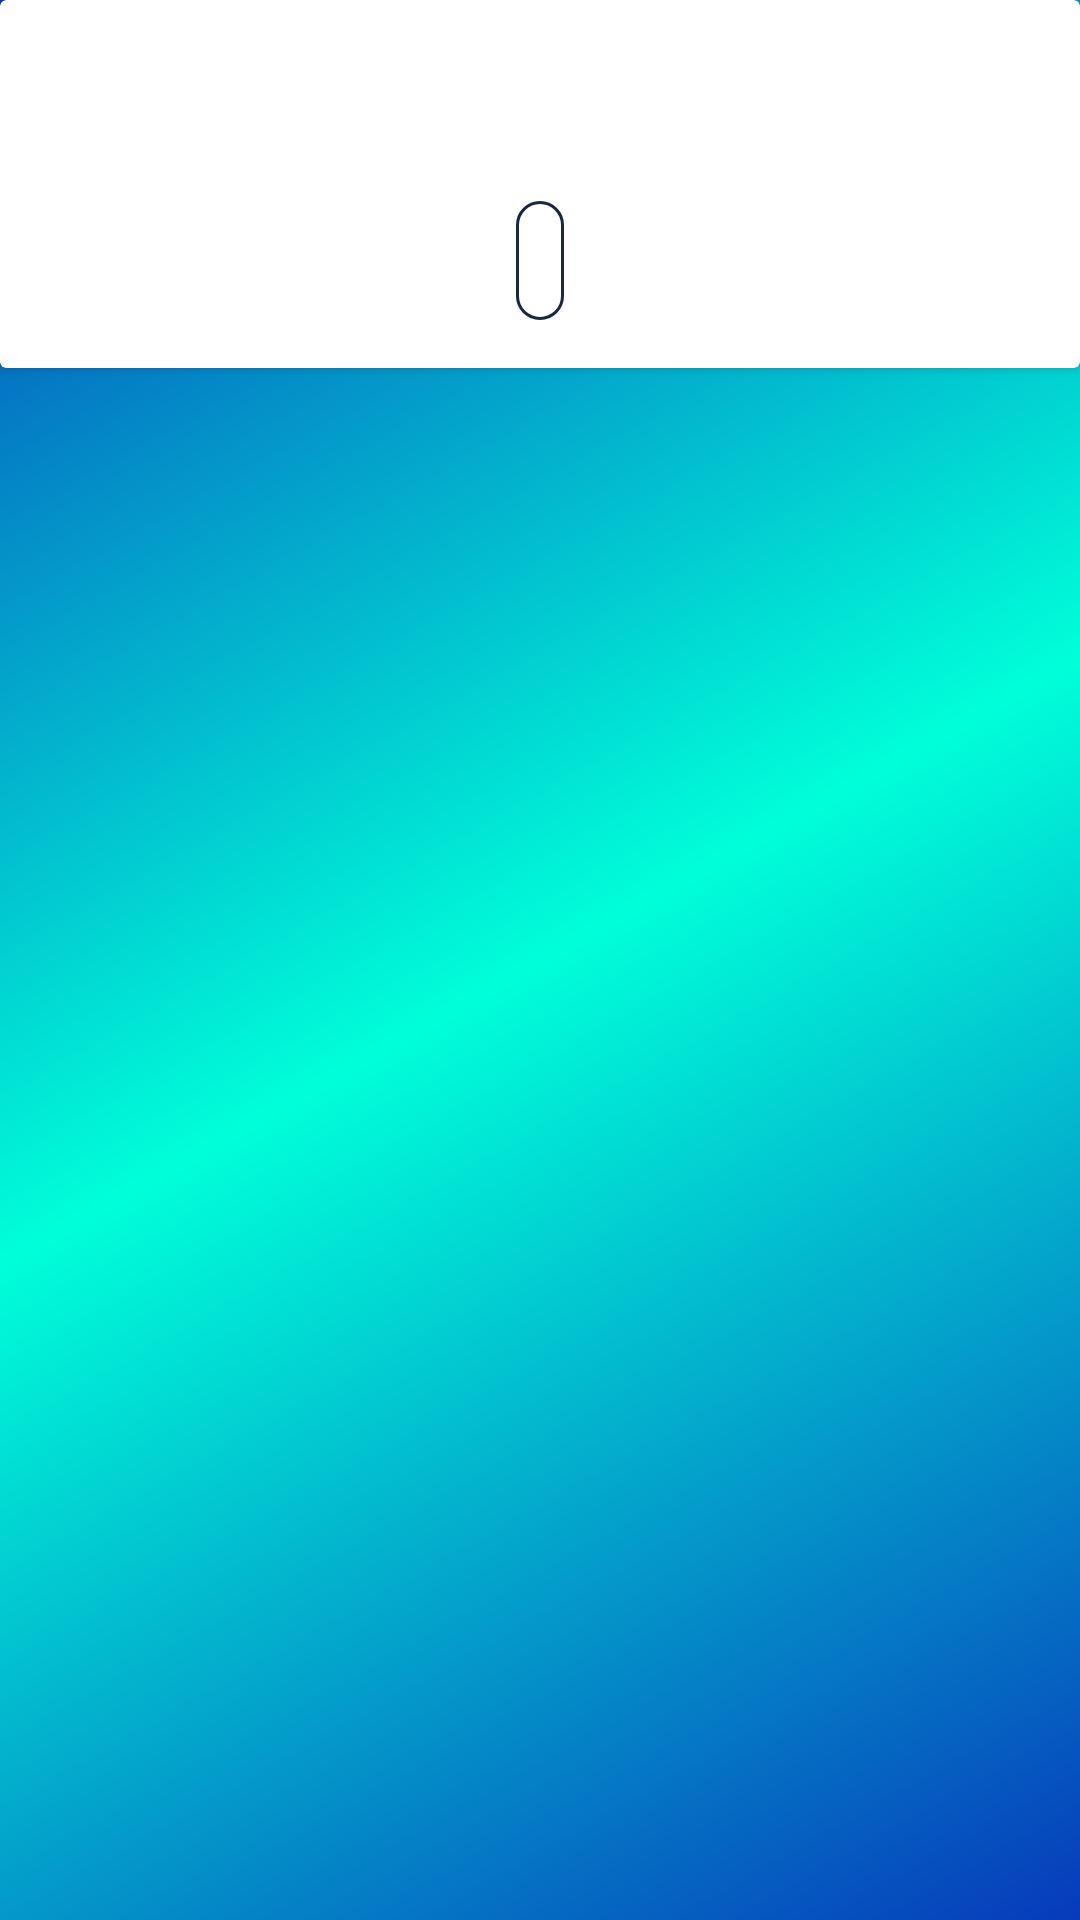

Android layout source for this screen:
<!-- AndroidManifest.xml: application theme Theme.Submission1Intermediate -->
<!-- res/layout/activity_story_detail.xml -->
<?xml version="1.0" encoding="utf-8"?>
<ScrollView xmlns:android="http://schemas.android.com/apk/res/android"
    xmlns:app="http://schemas.android.com/apk/res-auto"
    xmlns:tools="http://schemas.android.com/tools"
    android:layout_width="match_parent"
    android:layout_height="match_parent"
    tools:context=".ui.story.StoryDetailActivity">

    <androidx.cardview.widget.CardView
        android:layout_width="match_parent"
        android:layout_height="wrap_content">

        <androidx.constraintlayout.widget.ConstraintLayout
            android:layout_width="match_parent"
            android:layout_height="wrap_content"
            android:padding="16dp">

            <TextView
                android:id="@+id/tv_item_name"
                android:layout_width="match_parent"
                android:layout_height="wrap_content"
                android:layout_margin="8dp"
                android:textSize="20sp"
                android:textStyle="bold"
                app:layout_constraintTop_toTopOf="parent"
                tools:text="@string/item_name"/>

            <ImageView
                android:id="@+id/iv_item_photo"
                android:layout_width="match_parent"
                android:layout_height="wrap_content"
                android:layout_margin="8dp"
                app:layout_constraintTop_toBottomOf="@+id/tv_item_name"
                tools:src="@tools:sample/avatars"/>

            <TextView
                android:id="@+id/tv_detail_description"
                android:layout_width="wrap_content"
                android:layout_height="wrap_content"
                android:layout_margin="8dp"
                android:textSize="20sp"
                android:textColor="@color/navi"
                android:textColorHint="@color/navi"
                app:layout_constraintEnd_toEndOf="parent"
                app:layout_constraintStart_toStartOf="parent"
                app:layout_constraintTop_toBottomOf="@id/iv_item_photo"
                tools:text="@string/item_desc"
                android:background="@drawable/textview_border"
                android:padding="8dp"
                android:includeFontPadding="false"/>

            <ProgressBar
                android:id="@+id/pb_storyDetail"
                android:theme="@style/ProgressBarStyle"
                android:layout_width="wrap_content"
                android:layout_height="wrap_content"
                android:visibility="invisible"
                app:layout_constraintBottom_toBottomOf="parent"
                app:layout_constraintEnd_toEndOf="parent"
                app:layout_constraintStart_toStartOf="parent"
                app:layout_constraintTop_toTopOf="parent" />

        </androidx.constraintlayout.widget.ConstraintLayout>


    </androidx.cardview.widget.CardView>

</ScrollView>
<!-- resources referenced by this layout -->
<resources>
  <color name="navi">#2D3D4F</color>
  <!-- drawable textview_border (drawable) -->
  <shape xmlns:android="http://schemas.android.com/apk/res/android"
      android:shape="rectangle">
      <stroke
          android:width="1dp"
          android:color="@color/dark_blue" />
      <corners
          android:radius="8dp" />
  </shape>
  <string name="item_desc">it\'s no monster, it\'s GOD!!!</string>
  <string name="item_name">Kaiba</string>
  <style name="ProgressBarStyle">
          <item name="colorAccent">@color/yellow_700</item>
      </style>
  <style name="Theme.Submission1Intermediate" parent="Theme.MaterialComponents.DayNight.DarkActionBar">
          
          <item name="colorPrimary">@color/dark_blue</item>
          <item name="colorPrimaryVariant">@color/fulldark_blue</item>
          <item name="colorOnPrimary">@color/white</item>
          
          <item name="colorSecondary">@color/teal_200</item>
          <item name="colorSecondaryVariant">@color/teal_700</item>
          <item name="colorOnSecondary">@color/black</item>
          
          <item name="android:statusBarColor">@android:color/transparent</item>
          
  
          
          <item name="actionBarStyle">@style/TransparentActionBar</item>
  
          
          <item name="android:windowBackground">@drawable/bg_gradient</item>
  
  
      </style>
  <color name="dark_blue">#192841</color>
  <color name="yellow_700">#FFA700</color>
  <color name="fulldark_blue">#152238</color>
  <color name="white">#FFFFFFFF</color>
  <color name="teal_200">#FF03DAC5</color>
  <color name="teal_700">#FF018786</color>
  <color name="black">#FF000000</color>
  <style name="TransparentActionBar" parent="@style/Widget.AppCompat.ActionBar">
          <item name="android:background">@android:color/transparent</item>
          <item name="background">@android:color/transparent</item>
          <item name="android:windowActionBarOverlay">true</item>
          <item name="android:windowBackground">@android:color/transparent</item>
          <item name="android:windowTranslucentStatus">true</item>
      </style>
  <!-- drawable bg_gradient (drawable) -->
  <shape
      xmlns:android="http://schemas.android.com/apk/res/android"
      android:shape="rectangle">
  
      <gradient
          android:type="linear"
          android:startColor="#073ABB"
          android:centerColor="#00FFD9"
          android:endColor="#073ABB"
          android:angle="315"
          />
  
  </shape>
</resources>
